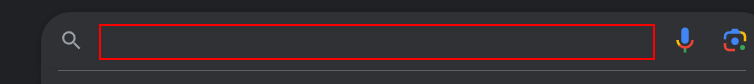
Task: Project to learn about how to use the Screen Scraping and Data Scraping.
Workflow: DataScraping

Step 1: type "data scraping[k(enter)]" into the text box

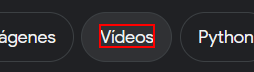
Step 2: click on the element 'Vídeos'

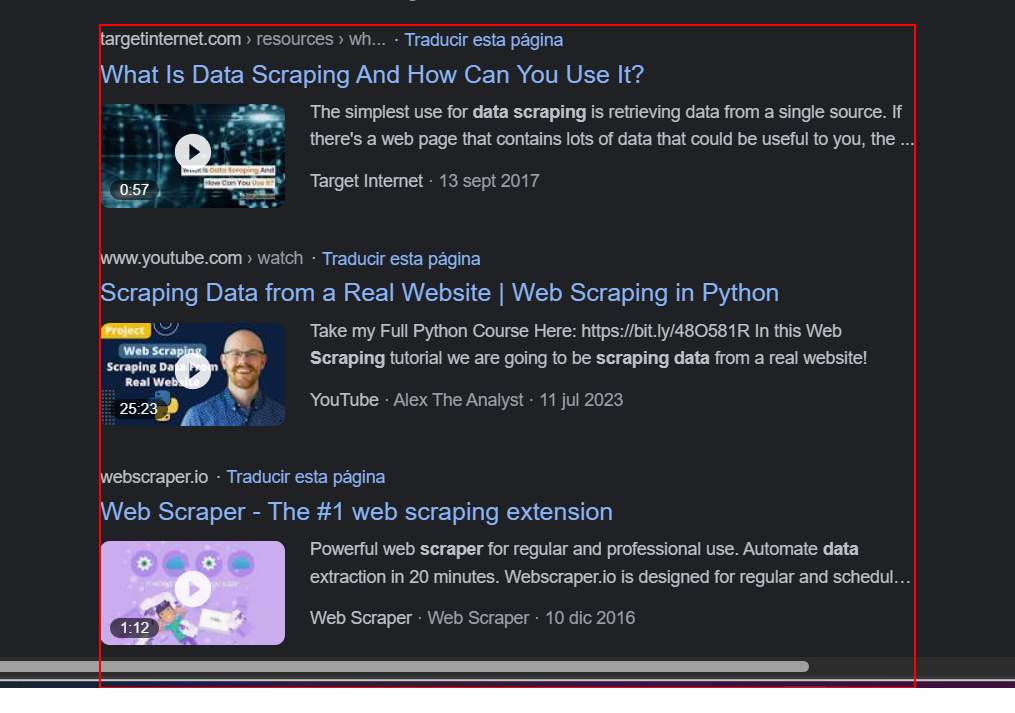
Step 3: get-text from the element 'rso'